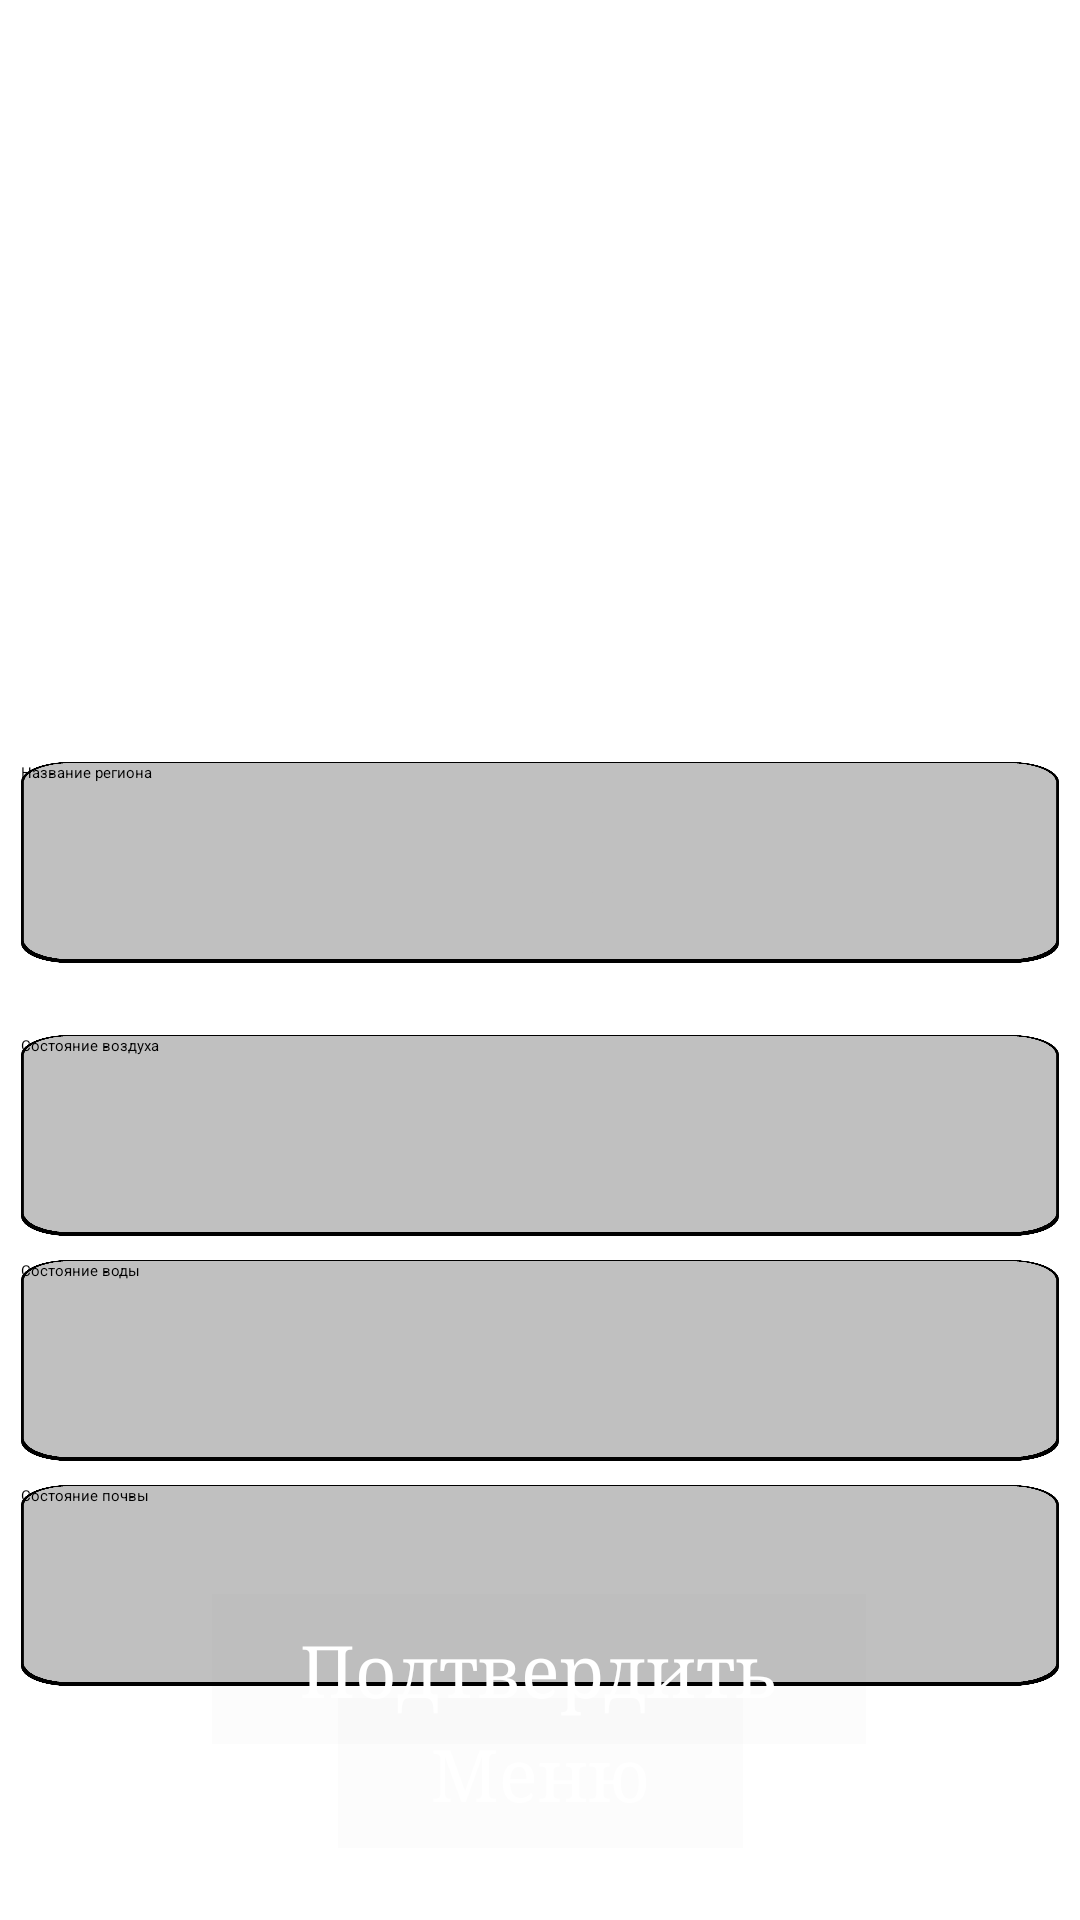

This screen was rendered from an Android layout file. Write that file and the resources it references.
<!-- AndroidManifest.xml: application theme Theme.Kursovaya -->
<!-- res/layout/izm.xml -->
<?xml version="1.0" encoding="utf-8"?>
<androidx.constraintlayout.widget.ConstraintLayout xmlns:android="http://schemas.android.com/apk/res/android"
    xmlns:app="http://schemas.android.com/apk/res-auto"
    xmlns:tools="http://schemas.android.com/tools"
    android:layout_width="match_parent"
    android:layout_height="match_parent">

    <ImageView
        android:id="@+id/fon4"
        android:layout_width="0dp"
        android:layout_height="0dp"
        android:scaleType="centerCrop"
        app:layout_constraintBottom_toBottomOf="parent"
        app:layout_constraintEnd_toEndOf="parent"
        app:layout_constraintHorizontal_bias="0.0"
        app:layout_constraintStart_toStartOf="parent"
        app:layout_constraintTop_toTopOf="parent"
        app:srcCompat="@drawable/lesa_sibirii" />

    <ImageView
        android:id="@+id/imageView6"
        android:layout_width="383dp"
        android:layout_height="135dp"
        android:alpha="0.8"
        android:cropToPadding="false"
        android:scaleType="fitXY"

        app:layout_constraintEnd_toEndOf="@+id/textView3"
        app:layout_constraintStart_toStartOf="parent"
        app:layout_constraintTop_toTopOf="parent"
        app:srcCompat="@drawable/knopkaser" />

    <ImageView
        android:id="@+id/imageView7"
        android:layout_width="348dp"
        android:layout_height="63dp"
        android:layout_marginTop="24dp"
        android:alpha="0.8"
        android:scaleType="fitXY"
        app:layout_constraintEnd_toEndOf="parent"
        app:layout_constraintStart_toStartOf="parent"
        app:layout_constraintTop_toBottomOf="@+id/imageView6"
        app:srcCompat="@drawable/knopkaser" />

    <ImageButton
        android:id="@+id/dann3"
        android:layout_width="135dp"
        android:layout_height="50dp"
        android:layout_marginBottom="24dp"
        android:background="@color/cardview_shadow_end_color"
        android:scaleType="fitXY"
        app:layout_constraintBottom_toBottomOf="@+id/fon4"
        app:layout_constraintEnd_toEndOf="parent"
        app:layout_constraintStart_toStartOf="parent"
        app:srcCompat="@drawable/knopkaser" />

    <TextView
        android:id="@+id/textView3"
        android:layout_width="wrap_content"
        android:layout_height="wrap_content"
        android:fontFamily="serif"
        android:gravity="center"
        android:text='Информационно-справочная система "Контроль экологического состояния местности"'
        android:textColor="#ffffff"
        android:textSize="24sp"
        app:layout_constraintBottom_toBottomOf="@+id/imageView6"
        app:layout_constraintEnd_toEndOf="parent"
        app:layout_constraintStart_toStartOf="parent"
        app:layout_constraintTop_toTopOf="@+id/fon4" />

    <TextView
        android:id="@+id/textView23"
        android:layout_width="wrap_content"
        android:layout_height="wrap_content"
        android:fontFamily="serif"
        android:text="Меню"
        android:textColor="#ffffff"
        android:textSize="24sp"
        app:layout_constraintBottom_toBottomOf="@+id/dann3"
        app:layout_constraintEnd_toEndOf="@+id/dann3"
        app:layout_constraintStart_toStartOf="@+id/dann3"
        app:layout_constraintTop_toTopOf="@+id/dann3" />

    <TextView
        android:id="@+id/textView5"
        android:layout_width="318dp"
        android:layout_height="56dp"
        android:fontFamily="serif"
        android:text="Введите название региона с большой буквы и состояние воздуха, воды и почвы в нём (0 - плохое, 1 - среднее, 2 - хорошее)"
        android:textColor="#ffffff"
        android:textSize="14sp"
        app:layout_constraintBottom_toBottomOf="@+id/imageView7"
        app:layout_constraintEnd_toEndOf="@+id/imageView7"
        app:layout_constraintStart_toStartOf="@+id/imageView7"
        app:layout_constraintTop_toTopOf="@+id/imageView7" />

    <EditText
        android:id="@+id/nazvReg"
        android:layout_width="346dp"
        android:layout_height="67dp"
        android:layout_marginTop="32dp"
        android:background="@drawable/lightser"
        android:ems="10"
        android:inputType="textPersonName"
        android:text="Название региона"
        android:textColor="#000000"
        app:layout_constraintEnd_toEndOf="parent"
        app:layout_constraintStart_toStartOf="parent"
        app:layout_constraintTop_toBottomOf="@+id/imageView7" />

    <EditText
        android:id="@+id/sostVozd"
        android:layout_width="346dp"
        android:layout_height="67dp"
        android:layout_marginTop="24dp"
        android:background="@drawable/lightser"
        android:ems="10"
        android:inputType="textPersonName"
        android:text="Состояние воздуха"
        android:textColor="#000000"
        app:layout_constraintEnd_toEndOf="parent"
        app:layout_constraintStart_toStartOf="parent"
        app:layout_constraintTop_toBottomOf="@+id/nazvReg" />

    <EditText
        android:id="@+id/sostVod"
        android:layout_width="346dp"
        android:layout_height="67dp"
        android:layout_marginTop="8dp"
        android:background="@drawable/lightser"
        android:ems="10"
        android:inputType="textPersonName"
        android:text="Состояние воды"
        android:textColor="#000000"
        app:layout_constraintEnd_toEndOf="parent"
        app:layout_constraintStart_toStartOf="parent"
        app:layout_constraintTop_toBottomOf="@+id/sostVozd" />

    <EditText
        android:id="@+id/sostPoch"
        android:layout_width="346dp"
        android:layout_height="67dp"
        android:layout_marginTop="8dp"
        android:background="@drawable/lightser"
        android:ems="10"
        android:inputType="textPersonName"
        android:text="Состояние почвы"
        android:textColor="#000000"
        app:layout_constraintEnd_toEndOf="parent"
        app:layout_constraintStart_toStartOf="parent"
        app:layout_constraintTop_toBottomOf="@+id/sostVod" />

    <ImageButton
        android:id="@+id/dann4"
        android:layout_width="218dp"
        android:layout_height="50dp"
        android:background="@color/cardview_shadow_end_color"
        android:scaleType="fitXY"
        app:layout_constraintBottom_toTopOf="@+id/dann3"
        app:layout_constraintEnd_toEndOf="parent"
        app:layout_constraintHorizontal_bias="0.497"
        app:layout_constraintStart_toStartOf="parent"
        app:layout_constraintTop_toBottomOf="@+id/sostPoch"
        app:layout_constraintVertical_bias="0.671"
        app:srcCompat="@drawable/knopkaser" />

    <TextView
        android:id="@+id/textView20"
        android:layout_width="wrap_content"
        android:layout_height="wrap_content"
        android:fontFamily="serif"
        android:text="Подтвердить"
        android:textColor="#ffffff"
        android:textSize="24sp"
        app:layout_constraintBottom_toBottomOf="@+id/dann4"
        app:layout_constraintEnd_toEndOf="@+id/dann4"
        app:layout_constraintStart_toStartOf="@+id/dann4"
        app:layout_constraintTop_toTopOf="@+id/dann4" />

    <TextView
        android:id="@+id/osh"
        android:layout_width="wrap_content"
        android:layout_height="wrap_content"
        android:textColor="#FFFFFF"
        android:textSize="24sp"
        app:layout_constraintBottom_toTopOf="@+id/dann4"
        app:layout_constraintEnd_toEndOf="parent"
        app:layout_constraintStart_toStartOf="parent"
        app:layout_constraintTop_toBottomOf="@+id/sostPoch" />

</androidx.constraintlayout.widget.ConstraintLayout>
<!-- resources referenced by this layout -->
<resources>
  <!-- drawable knopkaser: png bitmap (drawable, 16957 bytes) -->
  <!-- drawable lesa_sibirii: jpg bitmap (drawable, 162212 bytes) -->
  <!-- drawable lightser: png bitmap (drawable-v24, 17414 bytes) -->
</resources>
